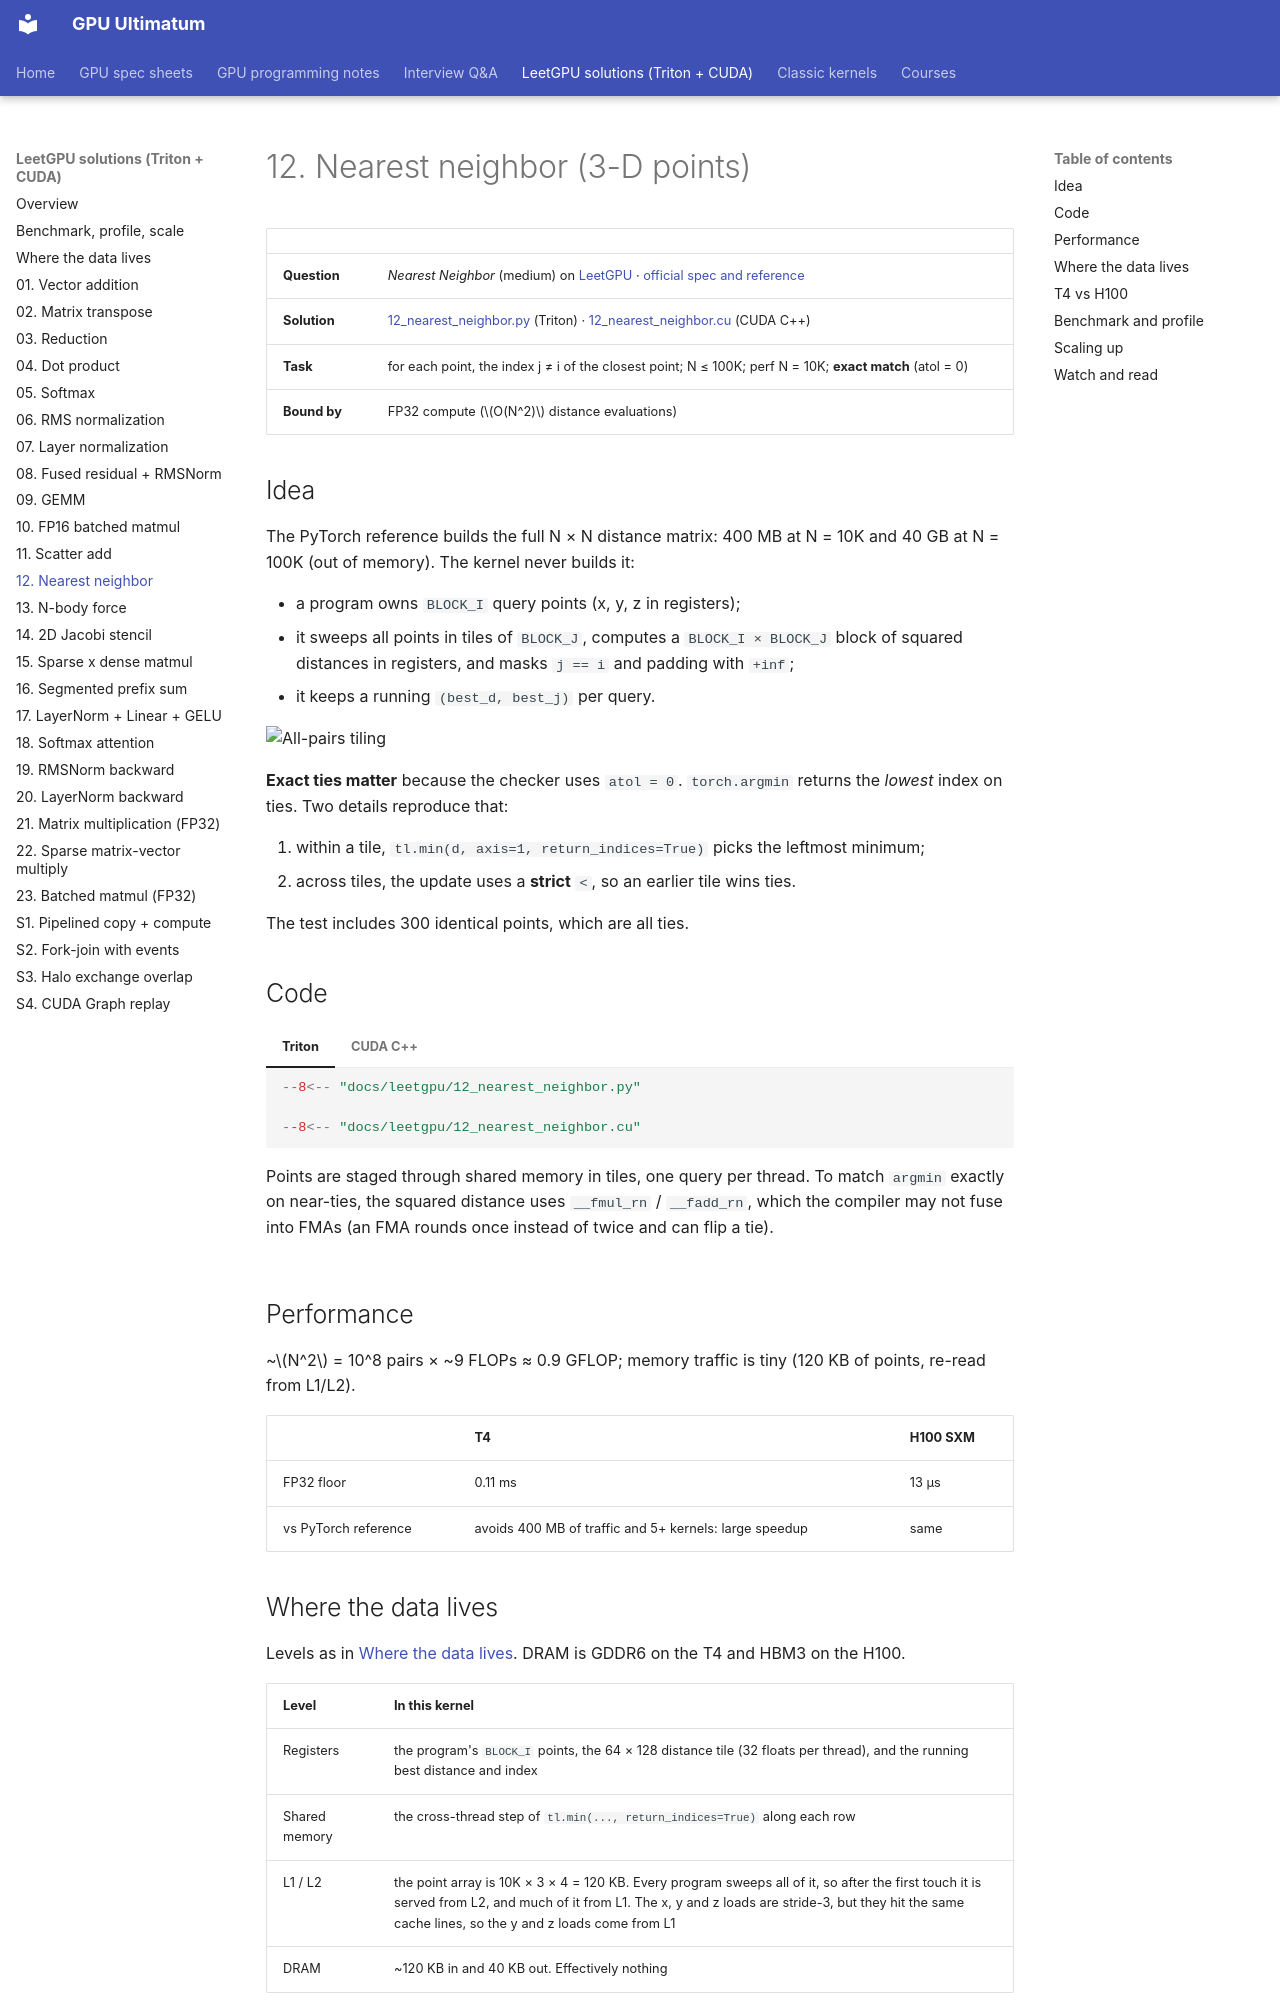

repository: Prakash-sa/GPU-ultimatum · page: leetgpu/12-nearest-neighbor/index.html · generator: mkdocs

# 12. Nearest neighbor (3-D points)

| | |
|---|---|
| **Question** | *Nearest Neighbor* (medium) on [LeetGPU](https://leetgpu.com/challenges) · [official spec and reference](https://github.com/AlphaGPU/leetgpu-challenges/tree/main/challenges/medium/38_nearest_neighbor) |
| **Solution** | [12_nearest_neighbor.py](https://github.com/Prakash-sa/GPU-ultimatum/blob/main/docs/leetgpu/12_nearest_neighbor.py) (Triton) · [12_nearest_neighbor.cu](https://github.com/Prakash-sa/GPU-ultimatum/blob/main/docs/leetgpu/12_nearest_neighbor.cu) (CUDA C++) |
| **Task** | for each point, the index j ≠ i of the closest point; N ≤ 100K; perf N = 10K; **exact match** (atol = 0) |
| **Bound by** | FP32 compute ($O(N^2)$ distance evaluations) |

## Idea

The PyTorch reference builds the full N × N distance matrix: 400 MB at N = 10K and
40 GB at N = 100K (out of memory). The kernel never builds it:

- a program owns `BLOCK_I` query points (x, y, z in registers);
- it sweeps all points in tiles of `BLOCK_J`, computes a `BLOCK_I × BLOCK_J` block of
  squared distances in registers, and masks `j == i` and padding with `+inf`;
- it keeps a running `(best_d, best_j)` per query.

![All-pairs tiling](../assets/img/leetgpu/pairwise-tiling.gif)

**Exact ties matter** because the checker uses `atol = 0`. `torch.argmin` returns the
*lowest* index on ties. Two details reproduce that:

1. within a tile, `tl.min(d, axis=1, return_indices=True)` picks the leftmost minimum;
2. across tiles, the update uses a **strict** `<`, so an earlier tile wins ties.

The test includes 300 identical points, which are all ties.

## Code

=== "Triton"

    ```python
    --8<-- "docs/leetgpu/12_nearest_neighbor.py"
    ```

=== "CUDA C++"

    ```cuda
    --8<-- "docs/leetgpu/12_nearest_neighbor.cu"
    ```

    Points are staged through shared memory in tiles, one query per thread. To match
    `argmin` exactly on near-ties, the squared distance uses `__fmul_rn` / `__fadd_rn`,
    which the compiler may not fuse into FMAs (an FMA rounds once instead of twice and can
    flip a tie).

## Performance

~$N^2$ = 10^8 pairs × ~9 FLOPs ≈ 0.9 GFLOP; memory traffic is tiny (120 KB of points,
re-read from L1/L2).

| | T4 | H100 SXM |
|---|---|---|
| FP32 floor | 0.11 ms | 13 µs |
| vs PyTorch reference | avoids 400 MB of traffic and 5+ kernels: large speedup | same |
